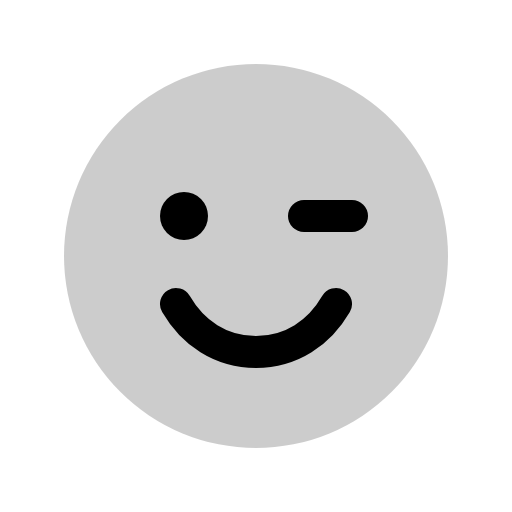
t = 0.00 s
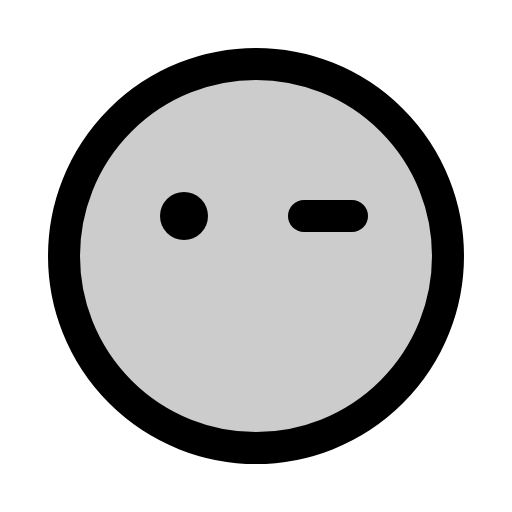
t = 0.60 s
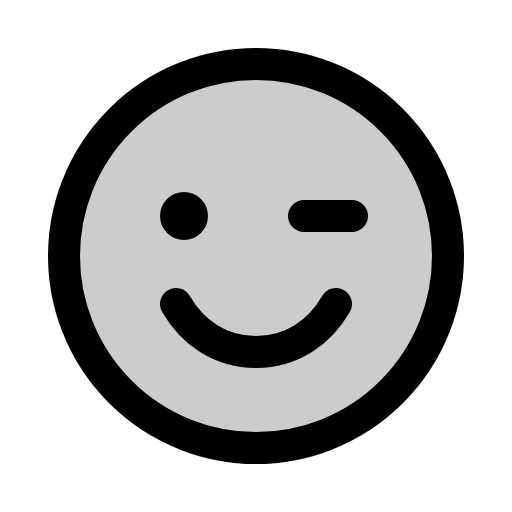
t = 0.98 s
t = 1.35 s: frame unchanged from t = 0.98 s, image omitted
t = 1.73 s: frame unchanged from t = 0.98 s, image omitted

The animated SVG that drew these frames (rendered in a browser with its animation timeline set to each time). Animation: 1 CSS @keyframes rule; one cycle of 2.10 s, repeats indefinitely.

<svg xmlns="http://www.w3.org/2000/svg" viewBox="0 0 256 256">
  <style>
    .draw-line {
      stroke-dasharray: 2000;
      stroke-dashoffset: 0;
    }
    svg:hover .draw-line {
      animation: phosphor-draw-in 1.5s ease-in-out infinite alternate;
    }
    @keyframes phosphor-draw-in {
      0%   { stroke-dashoffset: 2000; }
      100% { stroke-dashoffset: 0; }
    }
  </style><rect width="256" height="256" fill="none"/><circle cx="128" cy="128" r="96" opacity="0.2"/><circle cx="128" cy="128" r="96" fill="none" stroke="currentColor" stroke-linecap="round" stroke-linejoin="round" stroke-width="16" class="draw-line" pathLength="1" style="animation-delay: 0s"/><circle cx="92" cy="108" r="12"/><line x1="152" y1="108" x2="176" y2="108" fill="none" stroke="currentColor" stroke-linecap="round" stroke-linejoin="round" stroke-width="16" class="draw-line" pathLength="1" style="animation-delay: 0.3s"/><path d="M168,152c-8.3,14.35-22.23,24-40,24s-31.7-9.65-40-24" fill="none" stroke="currentColor" stroke-linecap="round" stroke-linejoin="round" stroke-width="16" class="draw-line" pathLength="1" style="animation-delay: 0.6s"/></svg>
